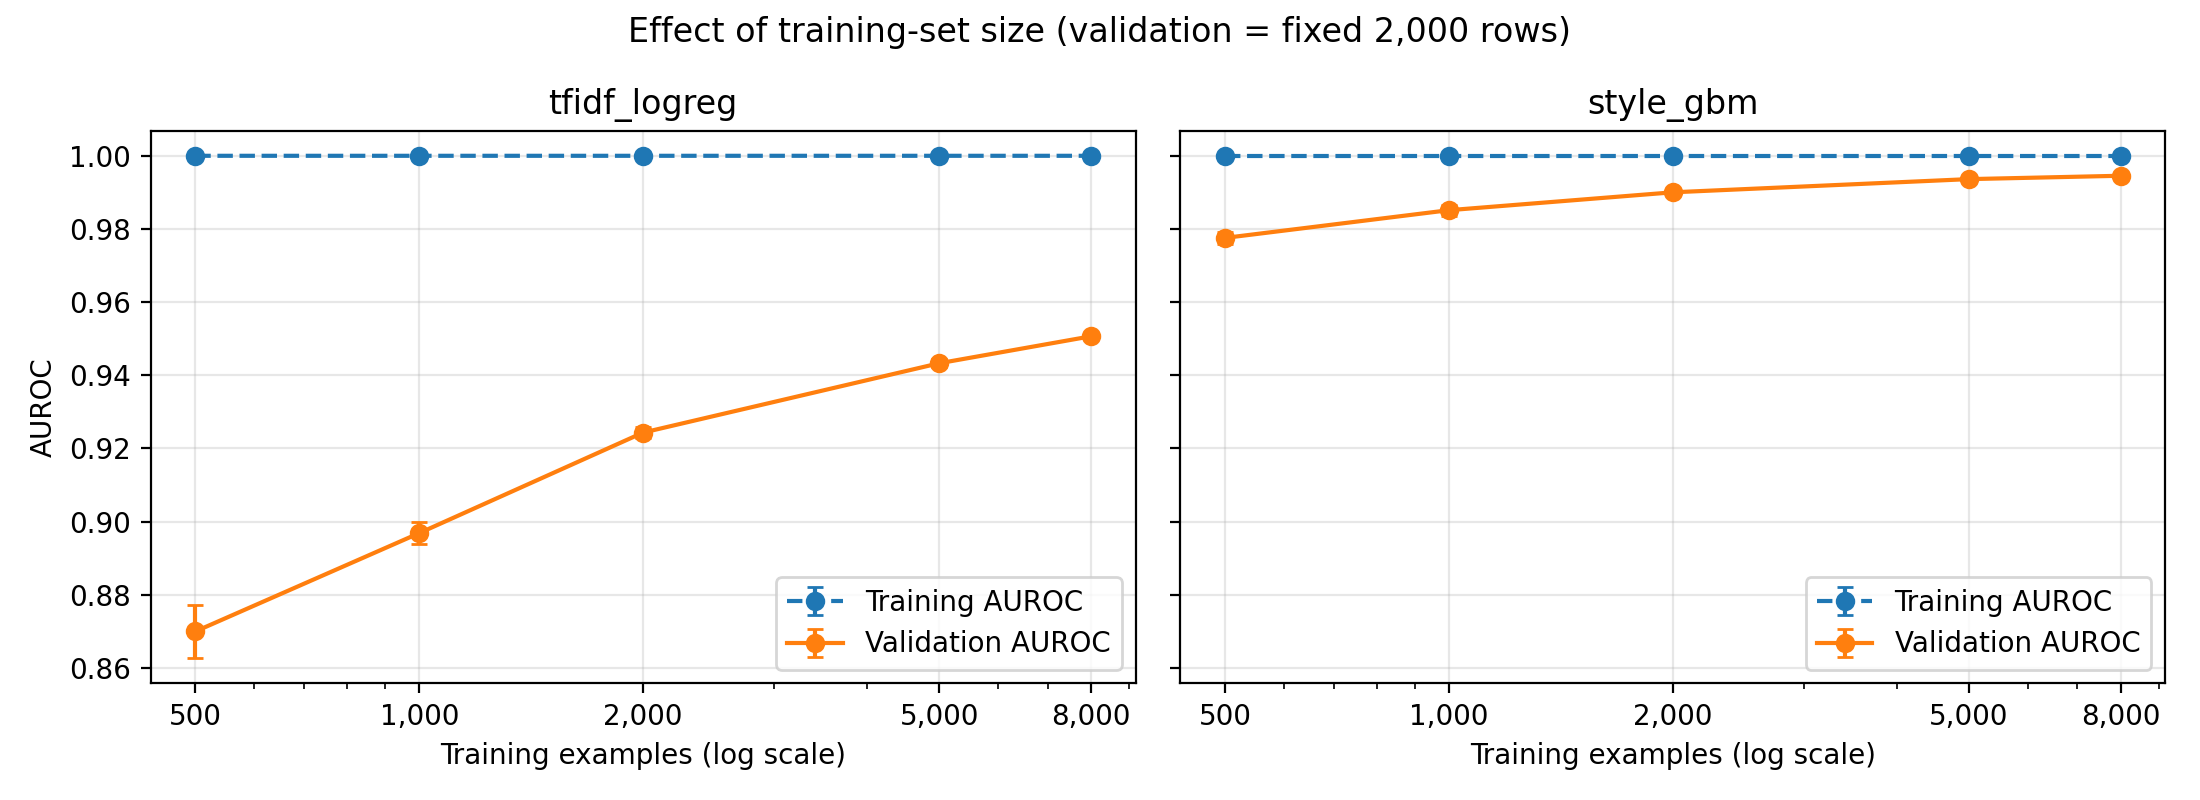

Source data for this figure (header and first rows):
model, n_train, seed, train_auroc, val_auroc
tfidf_logreg, 500, 0, 1.0, 0.8753
tfidf_logreg, 500, 1, 1.0, 0.8616
tfidf_logreg, 500, 2, 1.0, 0.873
tfidf_logreg, 1000, 0, 1.0, 0.9002
tfidf_logreg, 1000, 1, 1.0, 0.895
tfidf_logreg, 1000, 2, 1.0, 0.8953
tfidf_logreg, 2000, 0, 1.0, 0.9256
tfidf_logreg, 2000, 1, 1.0, 0.9245
tfidf_logreg, 2000, 2, 1.0, 0.9228
tfidf_logreg, 5000, 0, 1.0, 0.944
tfidf_logreg, 5000, 1, 1.0, 0.9419
tfidf_logreg, 5000, 2, 1.0, 0.9439
tfidf_logreg, 8000, 0, 1, 0.9506
style_gbm, 500, 0, 1.0, 0.9768
style_gbm, 500, 1, 1.0, 0.9764
style_gbm, 500, 2, 1.0, 0.9795
style_gbm, 1000, 0, 1.0, 0.9835
style_gbm, 1000, 1, 1.0, 0.9863
style_gbm, 1000, 2, 1.0, 0.9856
style_gbm, 2000, 0, 1.0, 0.989
style_gbm, 2000, 1, 1.0, 0.9907
style_gbm, 2000, 2, 1.0, 0.9903
style_gbm, 5000, 0, 1.0, 0.9933
style_gbm, 5000, 1, 1.0, 0.9934
style_gbm, 5000, 2, 1.0, 0.9941
style_gbm, 8000, 0, 1.0, 0.9945
